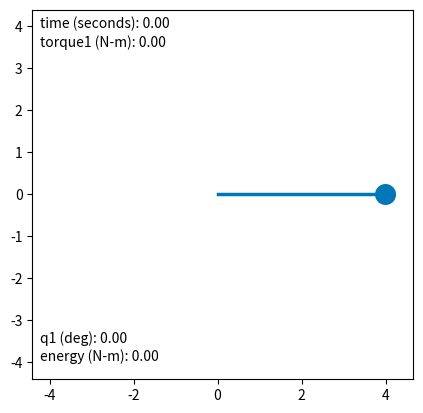

Python code for this plot:
#Videh Patel : videh.p@iitgn.ac.in
#19110192

import numpy as np
import matplotlib.pyplot as plt
from matplotlib import animation

#Crude Maniulator without any logic
#Takes only torque as input and calculates other properties using equations


class OneLinkManipulator:
    def __init__(self,l1 = 4, q1 = 0, q1_dot = 0, m1 = 1):
        self.l1 = l1        #Link1 length (m)
        self.m1 = m1        #Mass1 length (kg)

        self.state = np.array([q1, q1_dot]) #[(rad), (rad/s)]

        self.time = 0       #time elapsed since start (sec)

        self.energyMat = []

        self.dt = 1./100.

    def apply_torques(self, tau_1):   #Updates the state of system and return it

        q1, q1dot = self.state

        g = 9.81

        q1dot2 = (tau_1 - self.m1*g*self.l1*np.sin(q1))/self.m1/self.l1**2

        if (q1dot2 > 1e14):
            print('WARNING:: the acceleration values too large, system may not respond as calculated')
            print('________________________________________________________________________________')
            return None

        q1dot_n = q1dot + q1dot2*self.dt

        q1_n = q1 + (q1dot + q1dot_n)/2*self.dt

        self.state = np.array([q1_n, q1dot_n])
        self.time += self.dt

        self.torque_text1.set_text('torque1 (N-m): %.2f' % tau_1)
        self.energy_txt.set_text('energy (N-m): %.2f' % (self.m1*g*self.l1*np.cos(q1) + 1/6*self.m1*self.l1**2*q1dot_n**2))
        self.energyMat.append(self.m1*g*self.l1*np.cos(q1) + 1/6*self.m1*self.l1**2*q1dot_n**2)
        
        self.anim_update()
        return self.state

    def run(self):
        #Kick starts animation and dynamics
        plt.ion()
        self.fig, self.ax = plt.subplots()

        self.anim_init()

    def anim_init(self):
        #Initialises animation
        l1_end_position = self.l1*np.array((np.cos(self.state[0]), np.sin(self.state[0])))                        #End of link1

        self.l1_end_circle = plt.Circle(l1_end_position, radius=0.25, fc='#0077b6')
        self.l1_line = plt.Line2D((0, l1_end_position[0]), (0, l1_end_position[1]), color = "#0077b6" , lw=2.5)

        self.ax.axhline(-self.l1, alpha = 0)
        self.ax.axhline(self.l1 , alpha = 0)
        self.ax.axvline(self.l1, alpha = 0)
        self.ax.axvline(-self.l1, alpha = 0)

        self.ax.add_line(self.l1_line)
        self.ax.add_patch(self.l1_end_circle)

        self.time_text = self.ax.text(0.02, 0.95, 'time (seconds): 0.00', transform=self.ax.transAxes)
        self.torque_text1 = self.ax.text(0.02, 0.9, 'torque1 (N-m): 0.00', transform=self.ax.transAxes)

        self.angle1 = self.ax.text(0.02, 0.1, 'q1 (deg): 0.00', transform=self.ax.transAxes)
        self.energy_txt = self.ax.text(0.02, 0.05, 'energy (N-m): 0.00', transform=self.ax.transAxes)

        plt.axis('scaled')

    def anim_update(self):
        #Updates the animation as the current state: Should be called wherever state changes

        q1,*_ = self.state

        l1_end_position = self.l1*np.array((np.cos(q1), np.sin(q1)))

        self.l1_end_circle.set_center(l1_end_position)

        self.l1_line.set_data((0, l1_end_position[0]), (0, l1_end_position[1]))

        self.time_text.set_text('time (seconds): %.2f' % self.time)
        self.angle1.set_text('q1 (deg): %.2f' % (q1*180/np.pi))

        plt.pause(self.dt)

    def apply_constant_torques(self, torque_tup, force_tup = (0,0),time = 2):
        for i in range(int(time/self.dt)):
            self.apply_torques(torque_tup, force_tup)

##Setting functions:: Position setting ignores dynamics
    def set_position(self, angle):
        self.set_state(np.array([angle,0,0]))

    def set_state(self, state_array):
        #anim_updating_func
        self.state = state_array
        self.anim_update()

    def get_state(self):
        return self.state

    def get_ee_position(self):
        return (self.l1*np.cos(self.state[0]) ,self.l1*np.sin(self.state[0]))

    def reset(self, position = (0,0)):
        #Resets the RRM at a given position
        self.time = 0
        self.set_position(position)

aiko = OneLinkManipulator()
print('MSG:: OneLinkManipulator initialised, named aiko')
print('MSG:: link1 length = ' + str(aiko.l1) + ' m')
print('MSG:: link1 mass = ' + str(aiko.m1) + ' kg')
print('MSG:: time delta = ' + str(aiko.dt) + ' seconds')
aiko.run()
print('MSG:: Animation started')
print()
aiko.fig.canvas.manager.set_window_title('Your own OneLinkManipulator: AIKO')
